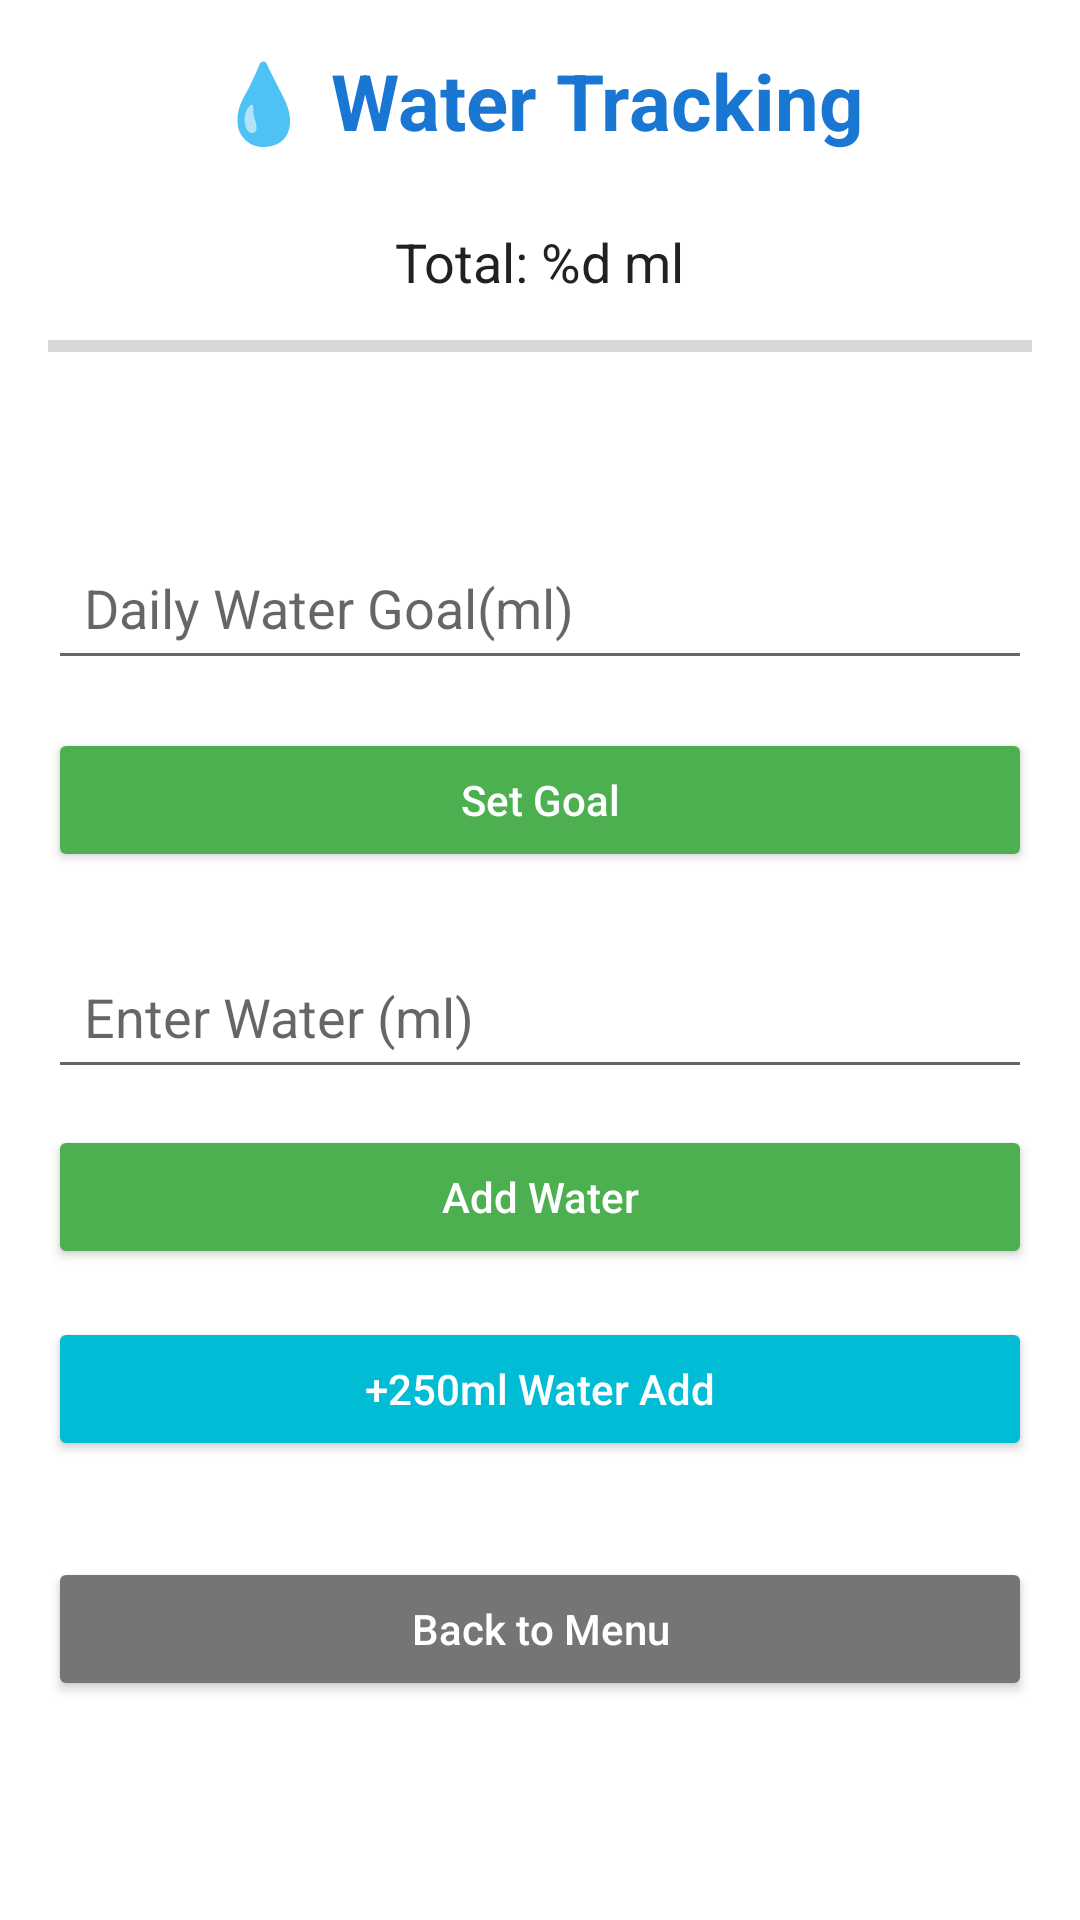

Write the Android layout XML for this screen, with the resource values it uses.
<!-- AndroidManifest.xml: application theme Theme.AppCompat.Light.DarkActionBar -->
<!-- res/layout/activity_water_tracking.xml -->
<?xml version="1.0" encoding="utf-8"?>
<ScrollView xmlns:android="http://schemas.android.com/apk/res/android"
    android:layout_width="match_parent"
    android:layout_height="match_parent"
    android:background="#FFFFFF">

    <LinearLayout
        android:layout_width="match_parent"
        android:layout_height="wrap_content"
        android:orientation="vertical"
        android:gravity="center_horizontal"
        android:padding="16dp">

        <TextView
            android:layout_width="wrap_content"
            android:layout_height="wrap_content"
            android:text="@string/water_tracking"
            android:textSize="26sp"
            android:textColor="#1976D2"
            android:textStyle="bold"
            android:layout_marginBottom="24dp" />

        <TextView
            android:id="@+id/total_water_text"
            android:layout_width="wrap_content"
            android:layout_height="wrap_content"
            android:text="@string/total_water"
            android:textSize="18sp"
            android:textColor="#212121"
            android:layout_marginBottom="8dp" />

        <ProgressBar
            android:id="@+id/water_progress_bar"
            style="?android:attr/progressBarStyleHorizontal"
            android:layout_width="match_parent"
            android:layout_height="16dp"
            android:progressTint="#1976D2"
            android:layout_marginBottom="16dp" />

        <TextView
            android:id="@+id/water_summary_text"
            android:layout_width="wrap_content"
            android:layout_height="wrap_content"
            android:textSize="14sp"
            android:textColor="#666666"
            android:layout_marginBottom="20dp" />

        <EditText
            android:id="@+id/water_goal_input"
            android:layout_width="match_parent"
            android:layout_height="wrap_content"
            android:hint="@string/set_daily_goal"
            android:inputType="number"
            android:padding="12dp"
            android:layout_marginBottom="16dp" />

        <Button
            android:id="@+id/set_water_goal_button"
            android:layout_width="match_parent"
            android:layout_height="48dp"
            android:text="@string/set_goal"
            android:backgroundTint="#4CAF50"
            android:textColor="#FFFFFF"
            android:textAllCaps="false"
            android:layout_marginBottom="24dp"
            android:elevation="4dp" />

        <EditText
            android:id="@+id/water_input"
            android:layout_width="match_parent"
            android:layout_height="wrap_content"
            android:hint="@string/enter_water"
            android:inputType="number"
            android:padding="12dp"
            android:layout_marginBottom="12dp" />

        <Button
            android:id="@+id/add_water_button"
            android:layout_width="match_parent"
            android:layout_height="48dp"
            android:text="@string/add_water"
            android:backgroundTint="#4CAF50"
            android:textColor="#FFFFFF"
            android:textAllCaps="false"
            android:layout_marginBottom="16dp"
            android:elevation="4dp" />

        <Button
            android:id="@+id/add_250ml_button"
            android:layout_width="match_parent"
            android:layout_height="48dp"
            android:text="@string/add_water_250ml"
            android:backgroundTint="#00BCD4"
            android:textColor="#FFFFFF"
            android:textAllCaps="false"
            android:layout_marginBottom="32dp"
            android:elevation="4dp" />

        <Button
            android:id="@+id/back_button"
            android:layout_width="match_parent"
            android:layout_height="48dp"
            android:text="@string/back_to_menu"
            android:backgroundTint="#757575"
            android:textColor="#FFFFFF"
            android:textAllCaps="false"
            android:padding="10dp"
            android:elevation="2dp" />
    </LinearLayout>
</ScrollView>
<!-- resources referenced by this layout -->
<resources>
  <string name="add_water">Add Water</string>
  <string name="add_water_250ml">+250ml Water Add</string>
  <string name="back_to_menu">Back to Menu</string>
  <string name="enter_water">Enter Water (ml)</string>
  <string name="set_daily_goal">Daily Water Goal(ml)</string>
  <string name="set_goal">Set Goal</string>
  <string name="total_water">Total: %d ml</string>
  <string name="water_tracking">💧 Water Tracking</string>
</resources>
